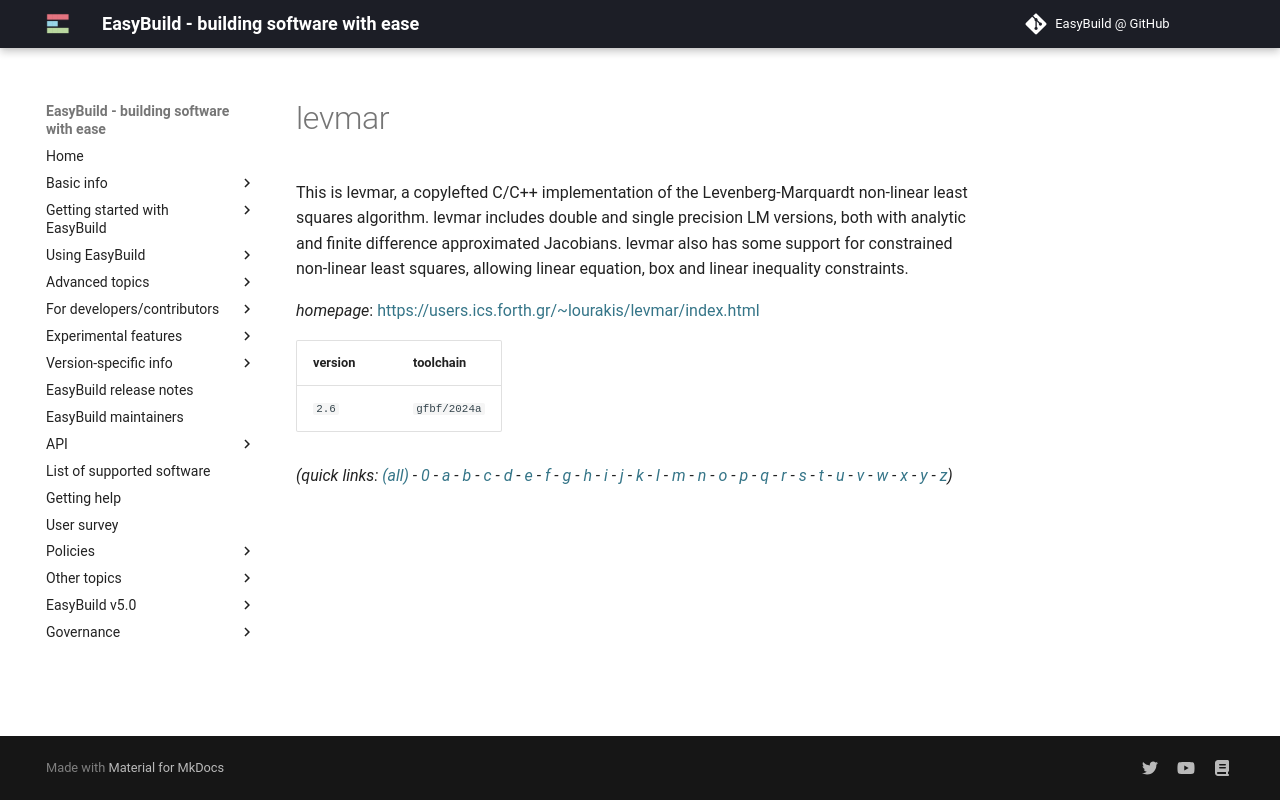

repository: easybuilders/easybuild-docs · page: version-specific/supported-software/l/levmar/index.html · generator: mkdocs

---
search:
  boost: 0.5
---
# levmar

This is levmar, a copylefted C/C++ implementation of the Levenberg-Marquardt non-linear least squares algorithm. levmar includes double and single precision LM versions, both with analytic and finite difference approximated Jacobians. levmar also has some support for constrained non-linear least squares, allowing linear equation, box and linear inequality constraints.

*homepage*: <https://users.ics.forth.gr/~lourakis/levmar/index.html>

version | toolchain
--------|----------
``2.6`` | ``gfbf/2024a``


*(quick links: [(all)](../index.md) - [0](../0/index.md) - [a](../a/index.md) - [b](../b/index.md) - [c](../c/index.md) - [d](../d/index.md) - [e](../e/index.md) - [f](../f/index.md) - [g](../g/index.md) - [h](../h/index.md) - [i](../i/index.md) - [j](../j/index.md) - [k](../k/index.md) - [l](../l/index.md) - [m](../m/index.md) - [n](../n/index.md) - [o](../o/index.md) - [p](../p/index.md) - [q](../q/index.md) - [r](../r/index.md) - [s](../s/index.md) - [t](../t/index.md) - [u](../u/index.md) - [v](../v/index.md) - [w](../w/index.md) - [x](../x/index.md) - [y](../y/index.md) - [z](../z/index.md))*
